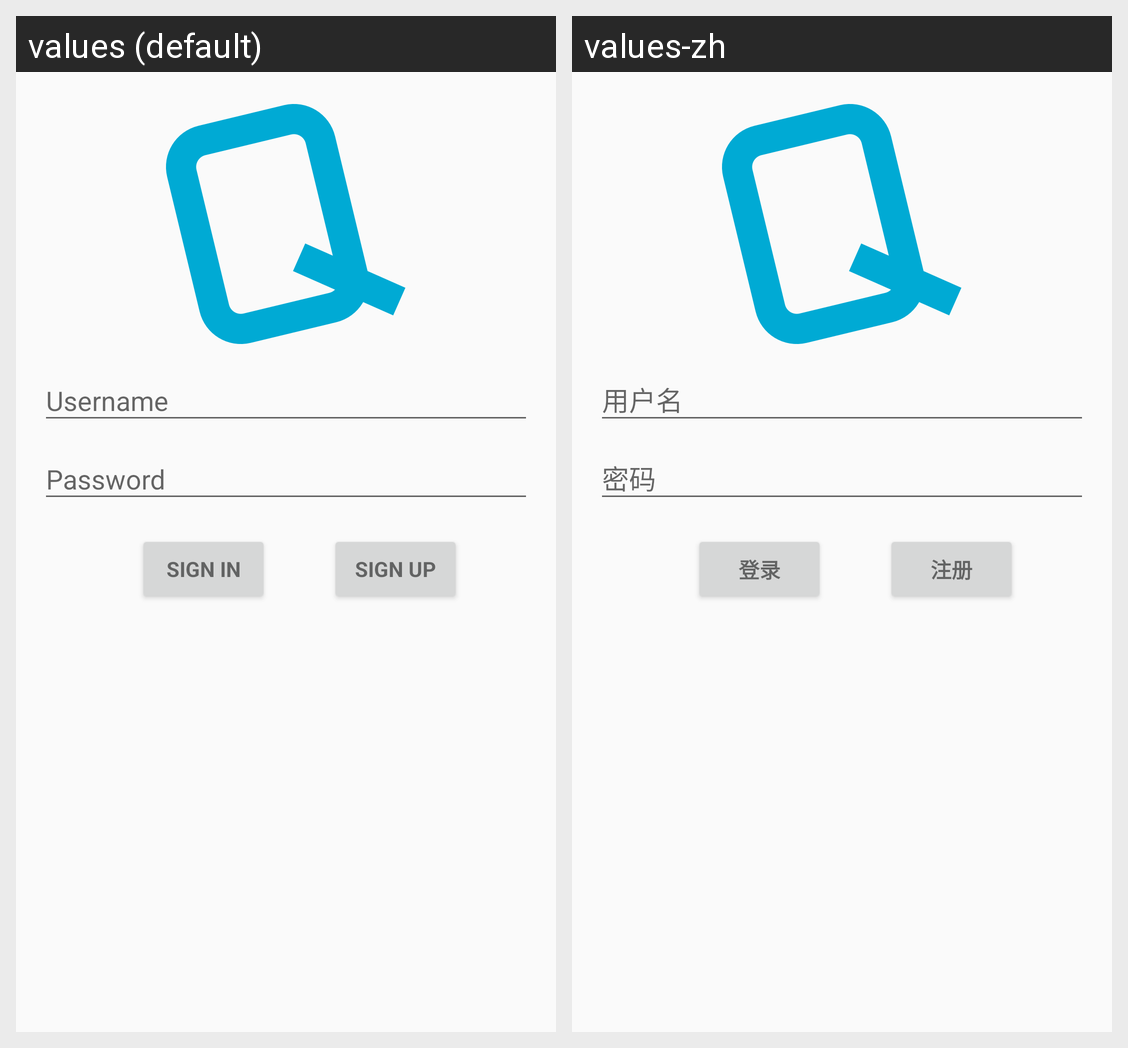

The same Android screen rendered under two of its app's locales, left to right. List the strings drawn on it with the default value and each locale's translation.
Android screen res/layout/activity_login.xml rendered under 2 locales, left to right: values (default), values-zh. Device: Nexus 5 (rendered at 1080×1920; each locale shown at half size, 540×960, under a caption strip naming it); theme AppTheme.
Strings drawn on this screen, with the default value and each locale's value (text and hints the layout hard-codes, and strings that could not be matched under every locale, appear in the picture but are not listed):

login_sign_in
  values: Sign In
  values-zh: 登录

login_sign_up
  values: Sign Up
  values-zh: 注册
